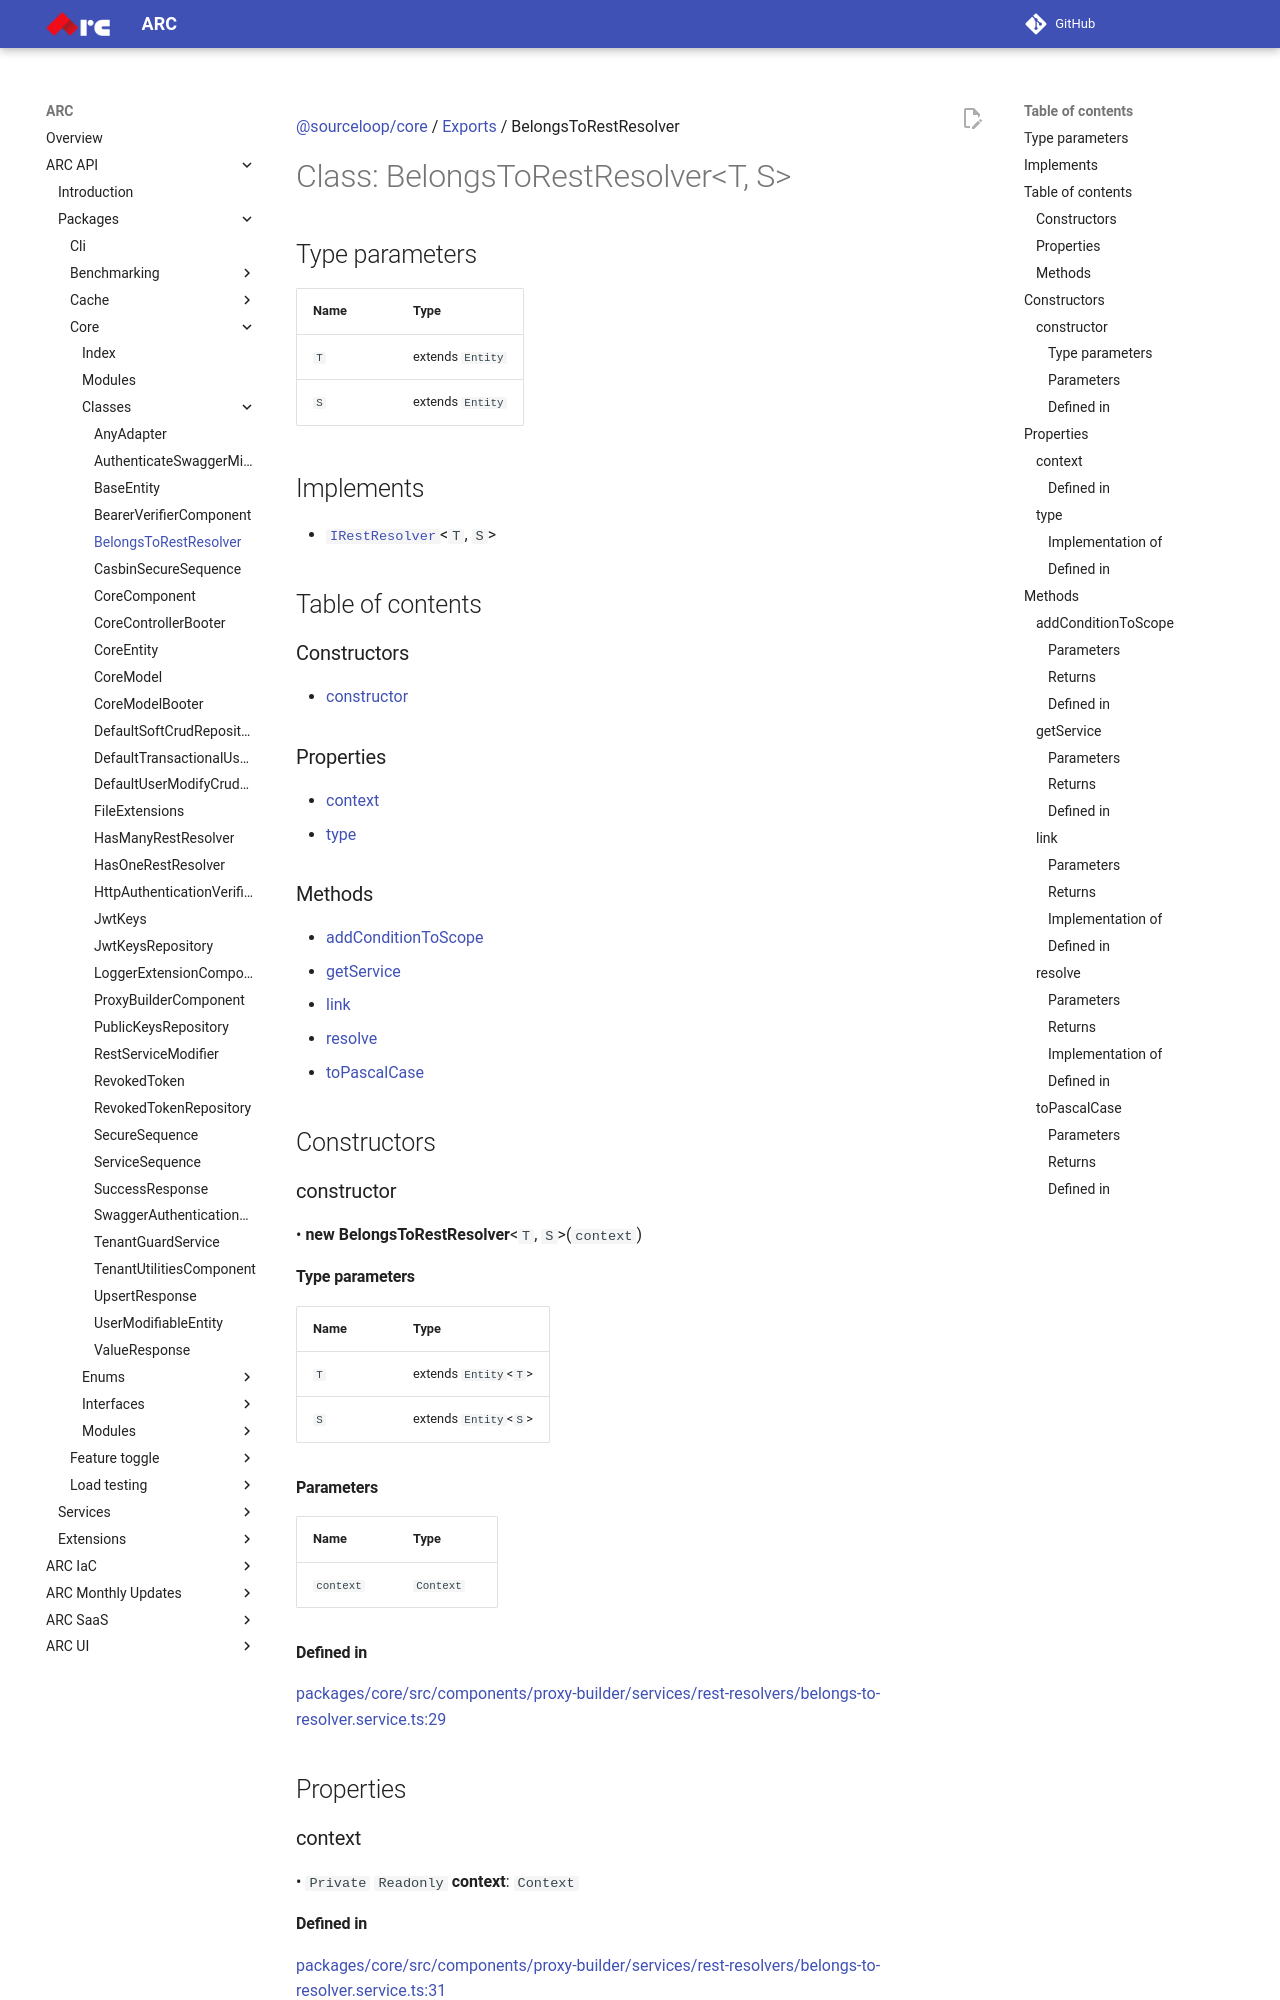

repository: sourcefuse/arc-docs · page: arc-api-docs/packages/core/classes/BelongsToRestResolver/index.html · generator: mkdocs

[@sourceloop/core](../README.md) / [Exports](../modules.md) / BelongsToRestResolver

# Class: BelongsToRestResolver<T, S\>

## Type parameters

| Name | Type |
| :------ | :------ |
| `T` | extends `Entity` |
| `S` | extends `Entity` |

## Implements

- [`IRestResolver`](../interfaces/IRestResolver.md)<`T`, `S`\>

## Table of contents

### Constructors

- [constructor](BelongsToRestResolver.md#constructor)

### Properties

- [context](BelongsToRestResolver.md#context)
- [type](BelongsToRestResolver.md#type)

### Methods

- [addConditionToScope](BelongsToRestResolver.md#addconditiontoscope)
- [getService](BelongsToRestResolver.md#getservice)
- [link](BelongsToRestResolver.md#link)
- [resolve](BelongsToRestResolver.md#resolve)
- [toPascalCase](BelongsToRestResolver.md#topascalcase)

## Constructors

### constructor

• **new BelongsToRestResolver**<`T`, `S`\>(`context`)

#### Type parameters

| Name | Type |
| :------ | :------ |
| `T` | extends `Entity`<`T`\> |
| `S` | extends `Entity`<`S`\> |

#### Parameters

| Name | Type |
| :------ | :------ |
| `context` | `Context` |

#### Defined in

[packages/core/src/components/proxy-builder/services/rest-resolvers/belongs-to-resolver.service.ts:29](https://github.com/sourcefuse/loopback4-microservice-catalog/blob/eb9d4d57/packages/core/src/components/proxy-builder/services/rest-resolvers/belongs-to-resolver.service.ts#L29)

## Properties

### context

• `Private` `Readonly` **context**: `Context`

#### Defined in

[packages/core/src/components/proxy-builder/services/rest-resolvers/belongs-to-resolver.service.ts:31](https://github.com/sourcefuse/loopback4-microservice-catalog/blob/eb9d4d57/packages/core/src/components/proxy-builder/services/rest-resolvers/belongs-to-resolver.service.ts#L31)

___

### type

• **type**: `RelationType` = `RelationType.belongsTo`

#### Implementation of

[IRestResolver](../interfaces/IRestResolver.md).[type](../interfaces/IRestResolver.md#type)
